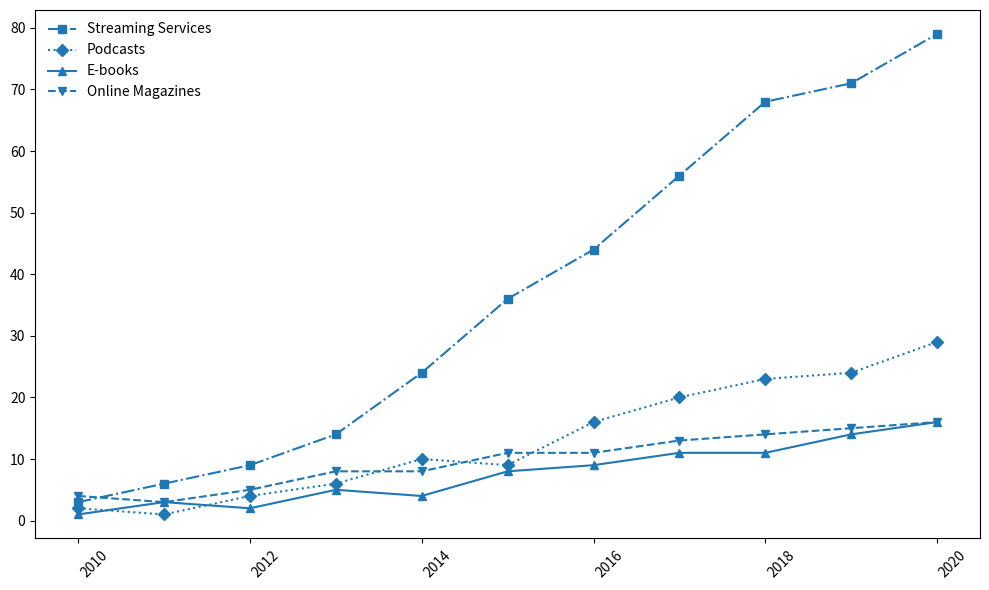

Generate this figure with matplotlib:
import matplotlib.pyplot as plt
import numpy as np

years = np.arange(2010, 2021)

streaming_services = np.array([3, 6, 9, 14, 24, 36, 44, 56, 68, 71, 79])
podcasts = np.array([2, 1, 4, 6, 10, 9, 16, 20, 23, 24, 29])
ebooks = np.array([1, 3, 2, 5, 4, 8, 9, 11, 11, 14, 16])
online_magazines = np.array([4, 3, 5, 8, 8, 11, 11, 13, 14, 15, 16])

fig, ax = plt.subplots(figsize=(10, 6))

common_color = '#1f77b4'

ax.plot(years, streaming_services, marker='s', color=common_color, linestyle='-.', label='Streaming Services')
ax.plot(years, podcasts, marker='D', color=common_color, linestyle=':', label='Podcasts')
ax.plot(years, ebooks, marker='^', color=common_color, linestyle='-', label='E-books')
ax.plot(years, online_magazines, marker='v', color=common_color, linestyle='--', label='Online Magazines')

ax.grid(False)

plt.xticks(rotation=45, ha='left')

plt.legend(loc='upper left', frameon=False)

plt.tight_layout()

plt.show()
